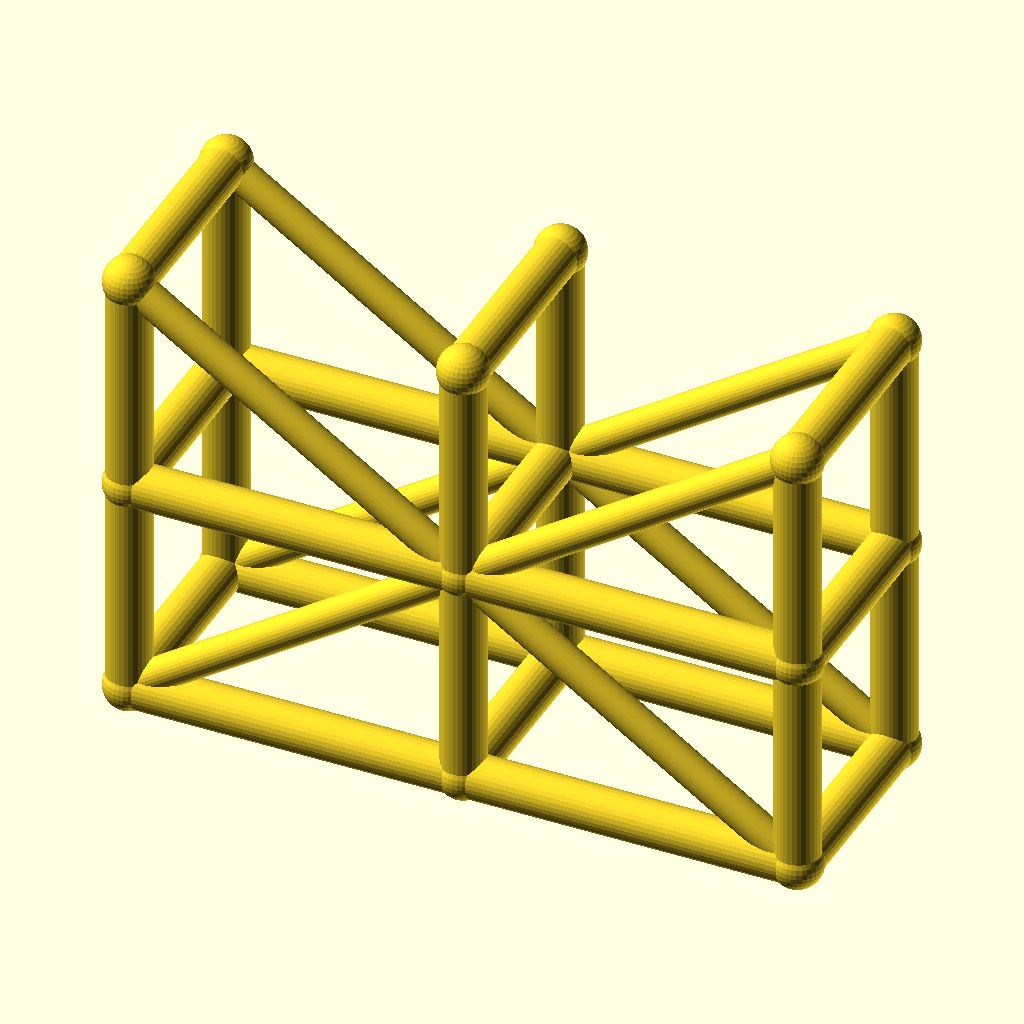
Cell 1: the model at its default parameters.
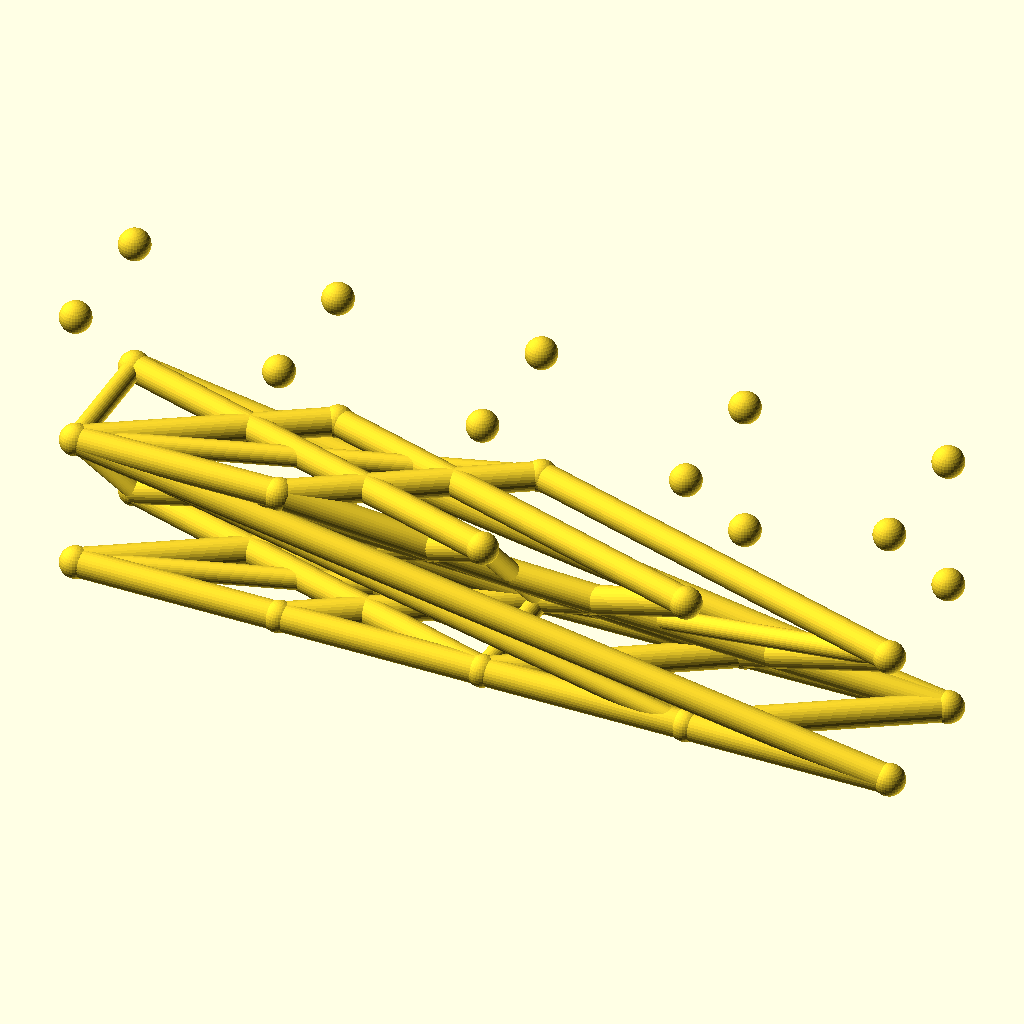
Cell 2: spans = 4 (everything else at default).
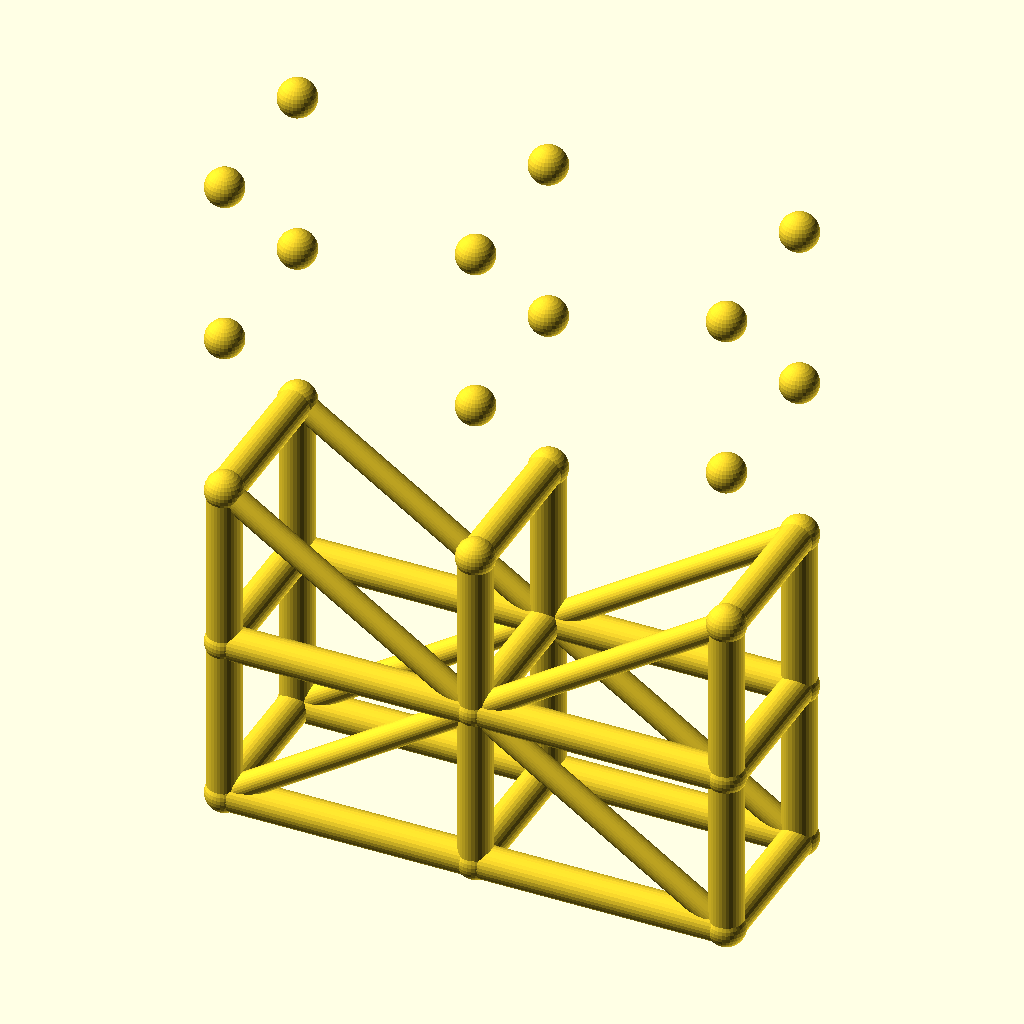
Cell 3 — levels set to 4, the other parameters unchanged.
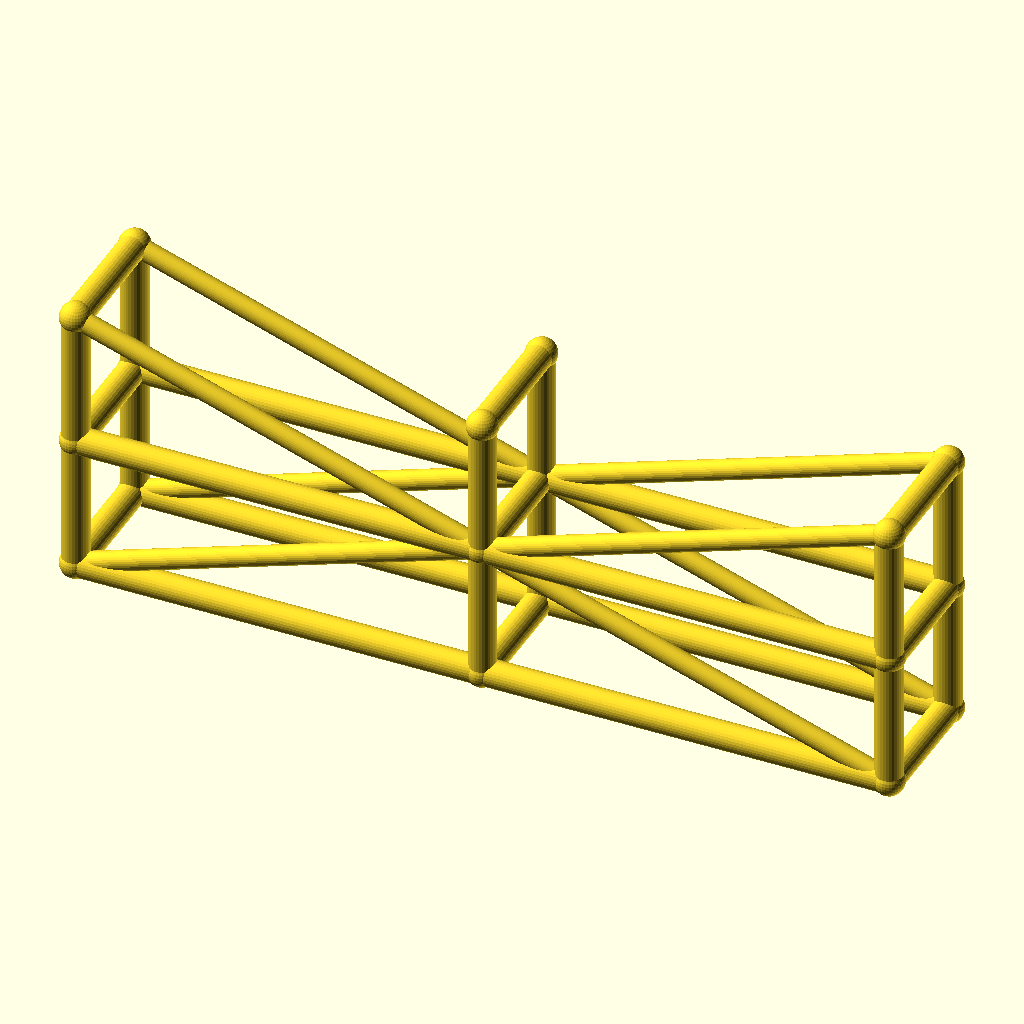
Cell 4 — bay_l set to 90, the other parameters unchanged.
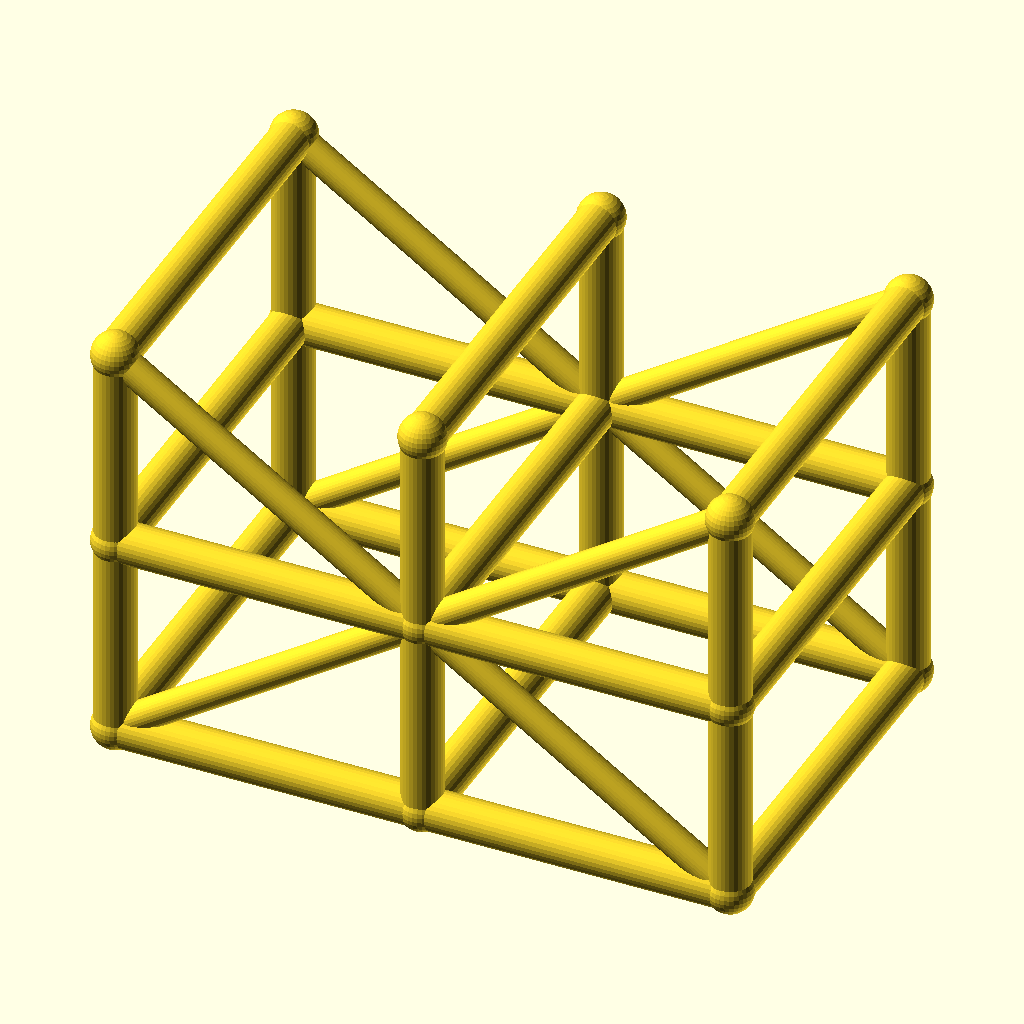
Cell 5: the same model with tower_w = 56.
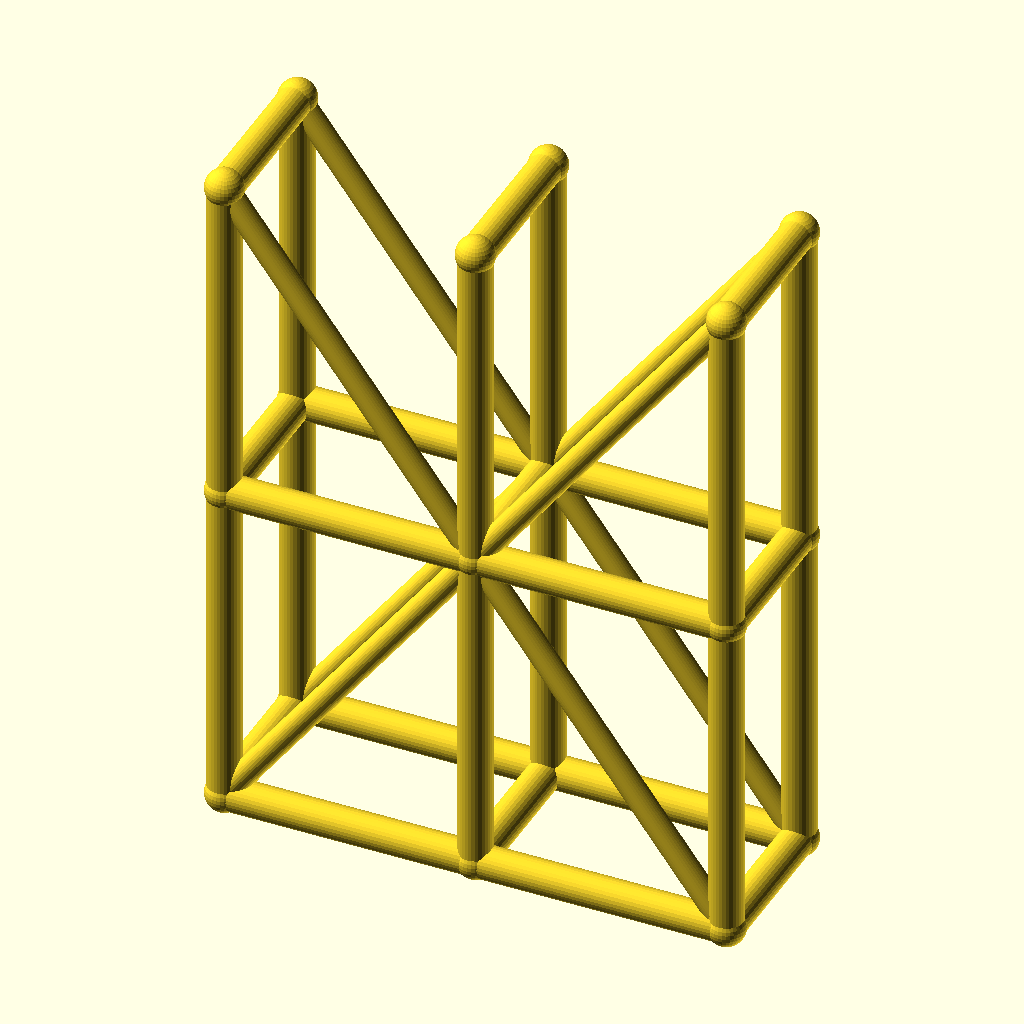
Cell 6 — lift_h set to 60, the other parameters unchanged.
The same orthographic view direction (rotation 55°, 0°, 25°; colour scheme Cornfield) for every cell, with the view re-fitted per cell, so scale and position can differ between cells.
OpenSCAD source file optional_data/data/wire3/scaffold/scene_0137.scad:
$fn = 32;

// ----------------------------------------------------------------------
// Scaffold tower: 2 spans x 2 lifts
// ----------------------------------------------------------------------

// --- parameters (mm) ---
spans = 2;                // spans along X
levels = 2;               // lift levels
bay_l = 45;               // span length, X
tower_w = 28;             // tower width, Y
lift_h = 30;              // lift height, Z
post_r = 3;               // post and ledger radius
brace_r = 2.2;            // diagonal brace radius
joint_r = 3.4;            // joint ball radius

bbox_x = spans * bay_l + 2 * joint_r;  // overall X, joints included
bbox_y = tower_w + 2 * joint_r;  // overall Y, joints included
bbox_z = levels * lift_h + 2 * joint_r;  // overall Z, joints included
post_d = 2 * post_r;  // post stock diameter
brace_d = 2 * brace_r;  // brace stock diameter
tower_l = spans * bay_l;  // tower footprint length
tower_h = levels * lift_h;  // tower height
nodes = [for (lvl = [0 : levels], side = [0, 1], st = [0 : spans]) [st * bay_l, side * tower_w, lvl * lift_h]];

module member(a, b, r) {
  /* round stock from joint a to joint b, ends buried in the joint balls */
  d = b - a;
  length = norm(d);
  translate(a) rotate([0, acos(d[2] / length), atan2(d[1], d[0])])
    cylinder(h = length, r = r);
}

module joint(p, r) {
  /* ball at the joint centre, fatter than every member meeting there */
  translate(p) sphere(r = r);
}

/* members - each call is one graph edge */
member(nodes[0], nodes[6], post_r);
member(nodes[1], nodes[7], post_r);
member(nodes[2], nodes[8], post_r);
member(nodes[0], nodes[1], post_r);
member(nodes[1], nodes[2], post_r);
member(nodes[3], nodes[9], post_r);
member(nodes[4], nodes[10], post_r);
member(nodes[5], nodes[11], post_r);
member(nodes[3], nodes[4], post_r);
member(nodes[4], nodes[5], post_r);
member(nodes[6], nodes[12], post_r);
member(nodes[7], nodes[13], post_r);
member(nodes[8], nodes[14], post_r);
member(nodes[6], nodes[7], post_r);
member(nodes[7], nodes[8], post_r);
member(nodes[9], nodes[15], post_r);
member(nodes[10], nodes[16], post_r);
member(nodes[11], nodes[17], post_r);
member(nodes[9], nodes[10], post_r);
member(nodes[10], nodes[11], post_r);
member(nodes[0], nodes[3], post_r);
member(nodes[1], nodes[4], post_r);
member(nodes[2], nodes[5], post_r);
member(nodes[6], nodes[9], post_r);
member(nodes[7], nodes[10], post_r);
member(nodes[8], nodes[11], post_r);
member(nodes[12], nodes[15], post_r);
member(nodes[13], nodes[16], post_r);
member(nodes[14], nodes[17], post_r);
member(nodes[0], nodes[7], brace_r);
member(nodes[7], nodes[2], brace_r);
member(nodes[3], nodes[10], brace_r);
member(nodes[10], nodes[5], brace_r);
member(nodes[12], nodes[7], brace_r);
member(nodes[7], nodes[14], brace_r);
member(nodes[15], nodes[10], brace_r);
member(nodes[10], nodes[17], brace_r);

/* joint balls */
for (p = nodes) joint(p, joint_r);
Customizer parameters (derived from the source; name, type, default, range or options):
spans: number, default 2
levels: number, default 2
bay_l: number, default 45
tower_w: number, default 28
lift_h: number, default 30
post_r: number, default 3
brace_r: number, default 2.2
joint_r: number, default 3.4
